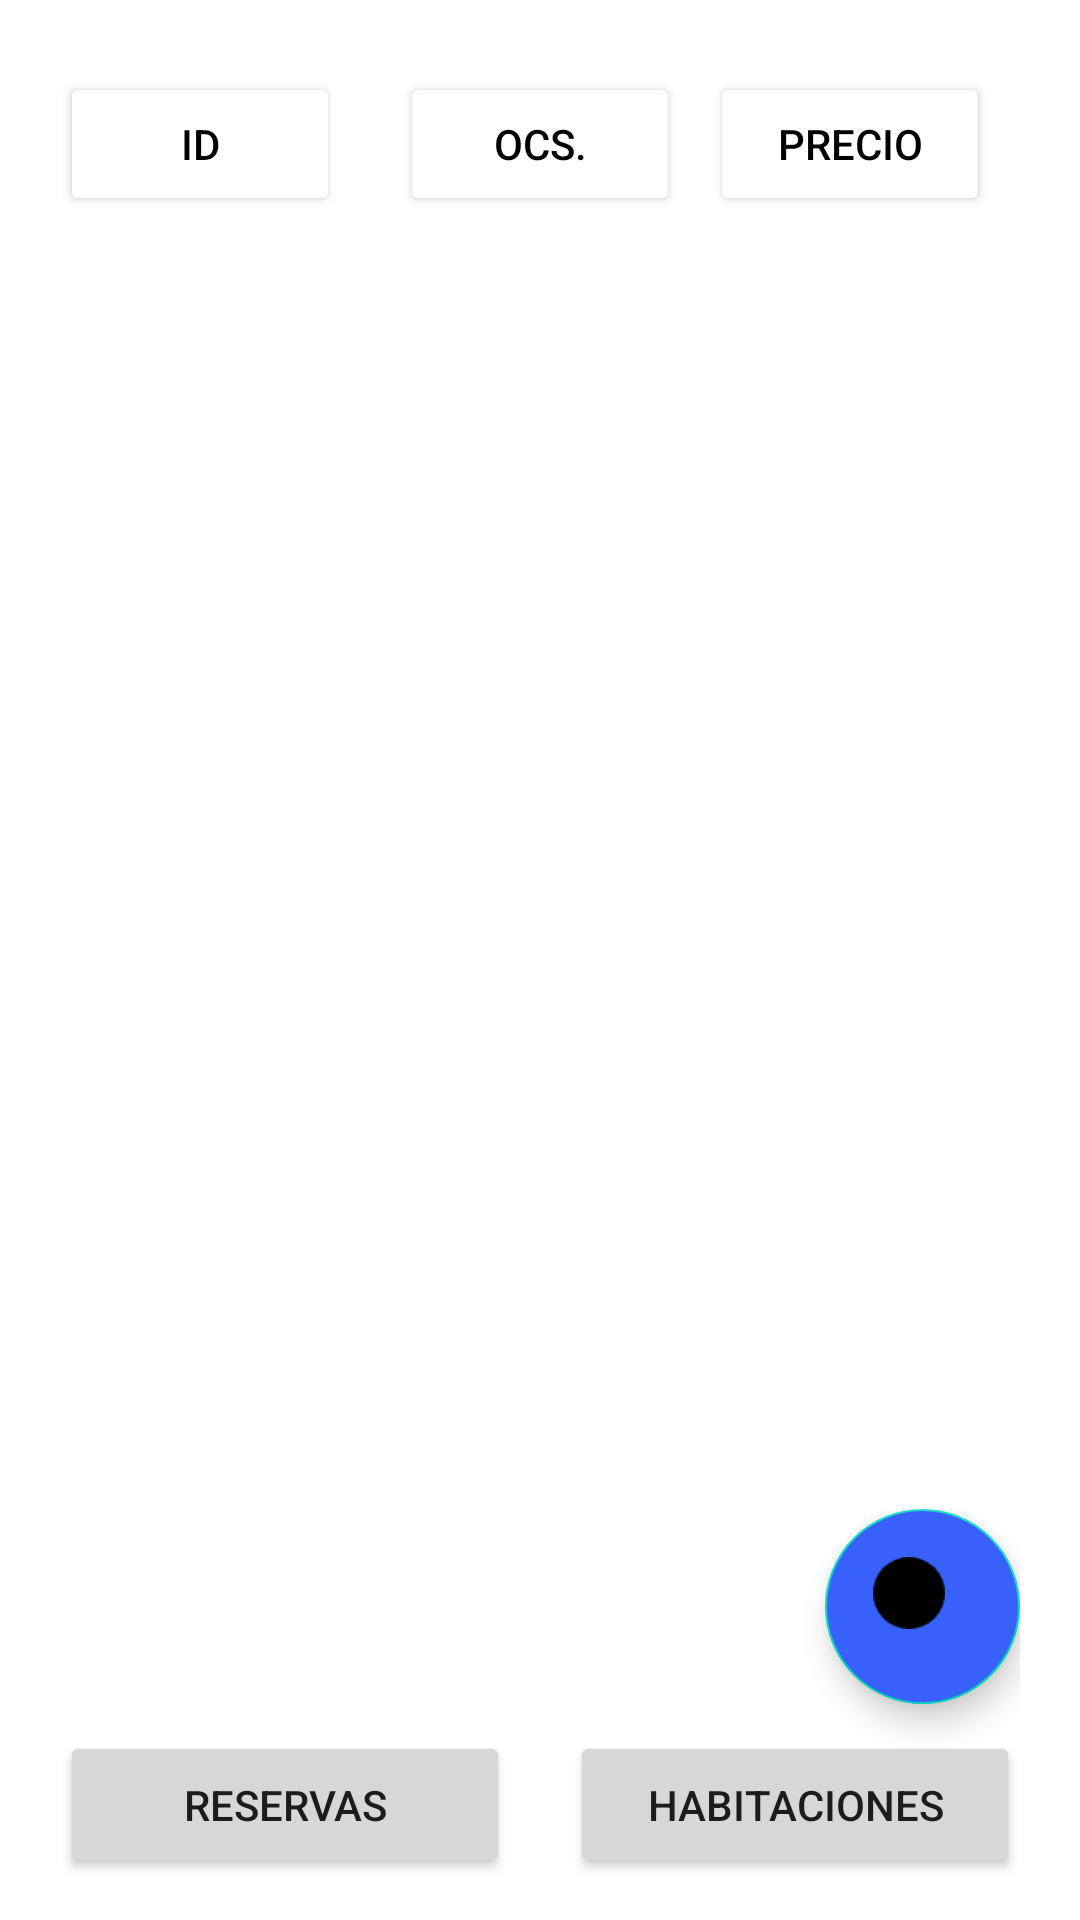

Produce the Android XML layout that renders to this screen, including the resource entries it uses.
<!-- AndroidManifest.xml: application theme Theme.Ingsoftapp -->
<!-- res/layout/room_activity_main.xml -->
<?xml version="1.0" encoding="utf-8"?>
<FrameLayout xmlns:android="http://schemas.android.com/apk/res/android"
    android:layout_width="match_parent"
    android:layout_height="match_parent"
    android:orientation="vertical">

    <LinearLayout
        android:layout_width="match_parent"
        android:layout_height="wrap_content"
        android:paddingHorizontal="20dp"
        android:layout_gravity="top"
        android:orientation="vertical">
        <include
            android:layout_width="match_parent"
            android:layout_height="wrap_content"
            android:layout_marginVertical="24dp"
            layout="@layout/room_filter" />
        <ListView
            android:id="@+id/list_rooms"
            android:layout_width="match_parent"
            android:layout_height="wrap_content"
            android:layout_marginBottom="85dp"/>
    </LinearLayout>

    <LinearLayout
        android:layout_width="match_parent"
        android:layout_height="wrap_content"
        android:layout_gravity="bottom"
        android:paddingHorizontal="20dp"
        android:layout_marginBottom="14dp"
        android:orientation="vertical">
        <com.google.android.material.floatingactionbutton.FloatingActionButton
            android:id="@+id/add"
            android:layout_width="65dp"
            android:layout_height="65dp"
            android:layout_gravity="end"
            android:layout_marginBottom="9dp"
            android:backgroundTint="@color/blue"
            android:foreground="@drawable/add"
            android:src="@drawable/add" />
        <include
            android:layout_width="match_parent"
            android:layout_height="wrap_content"
            layout="@layout/menu" />
    </LinearLayout>
</FrameLayout>
<!-- res/layout/room_filter.xml (included above) -->
<?xml version="1.0" encoding="utf-8"?>
<LinearLayout xmlns:android="http://schemas.android.com/apk/res/android"
    android:layout_width="match_parent"
    android:layout_height="wrap_content"
    android:layout_marginLeft="20dp"
    android:layout_marginTop="10dp"
    android:layout_marginRight="20dp"
    android:layout_marginBottom="10dp"
    android:orientation="horizontal">

    <Button
        android:id="@+id/id"
        android:layout_weight="1"
        android:layout_width="0dp"
        android:layout_height="match_parent"
        android:layout_marginRight="10dp"
        android:textColor="#000"
        android:backgroundTint="#fff"
        android:text="id"/>

    <Button
        android:id="@+id/ocs"
        android:layout_weight="1"
        android:layout_width="0dp"
        android:layout_height="match_parent"
        android:layout_marginHorizontal="10dp"
        android:textColor="#000"
        android:backgroundTint="#fff"
        android:text="ocs."/>

    <Button
        android:id="@+id/price"
        android:layout_weight="1"
        android:layout_width="0dp"
        android:layout_height="match_parent"
        android:layout_marginRight="10dp"
        android:textColor="#000"
        android:backgroundTint="#fff"
        android:text="precio"/>


</LinearLayout>
<!-- res/layout/menu.xml (included above) -->
<?xml version="1.0" encoding="utf-8"?>
<LinearLayout xmlns:android="http://schemas.android.com/apk/res/android"
    android:layout_width="match_parent"
    android:layout_height="wrap_content"
    android:layout_marginLeft="20dp"
    android:layout_marginTop="10dp"
    android:layout_marginRight="20dp"
    android:layout_marginBottom="10dp"
    android:orientation="horizontal">
    <Button
        android:id="@+id/reservations"
        android:layout_weight="1"
        android:layout_width="0dp"
        android:layout_height="wrap_content"
        android:layout_marginRight="10dp"
        android:paddingVertical="15dp"
        android:text="Reservas" />
    <Button
        android:id="@+id/rooms"
        android:layout_weight="1"
        android:layout_width="0dp"
        android:layout_height="wrap_content"
        android:layout_marginLeft="10dp"
        android:paddingVertical="15dp"
        android:text="Habitaciones" />
</LinearLayout>
<!-- resources referenced by this layout -->
<resources>
  <color name="blue">#3861FB</color>
  <!-- drawable add: png bitmap (drawable, 1266 bytes) -->
  <style name="Theme.Ingsoftapp" parent="Theme.MaterialComponents.DayNight.DarkActionBar">
          
          <item name="colorPrimary">@color/black</item>
          <item name="colorPrimaryVariant">@color/white</item>
          <item name="colorOnPrimary">@color/white</item>
          
          <item name="colorSecondary">@color/teal_200</item>
          <item name="colorSecondaryVariant">@color/teal_700</item>
          <item name="colorOnSecondary">@color/black</item>
          
          <item name="android:statusBarColor" tools:targetApi="l">?attr/colorPrimaryVariant</item>
          
  
      </style>
  <color name="black">#FF000000</color>
  <color name="white">#FFFFFFFF</color>
  <color name="teal_200">#FF03DAC5</color>
  <color name="teal_700">#FF018786</color>
</resources>
